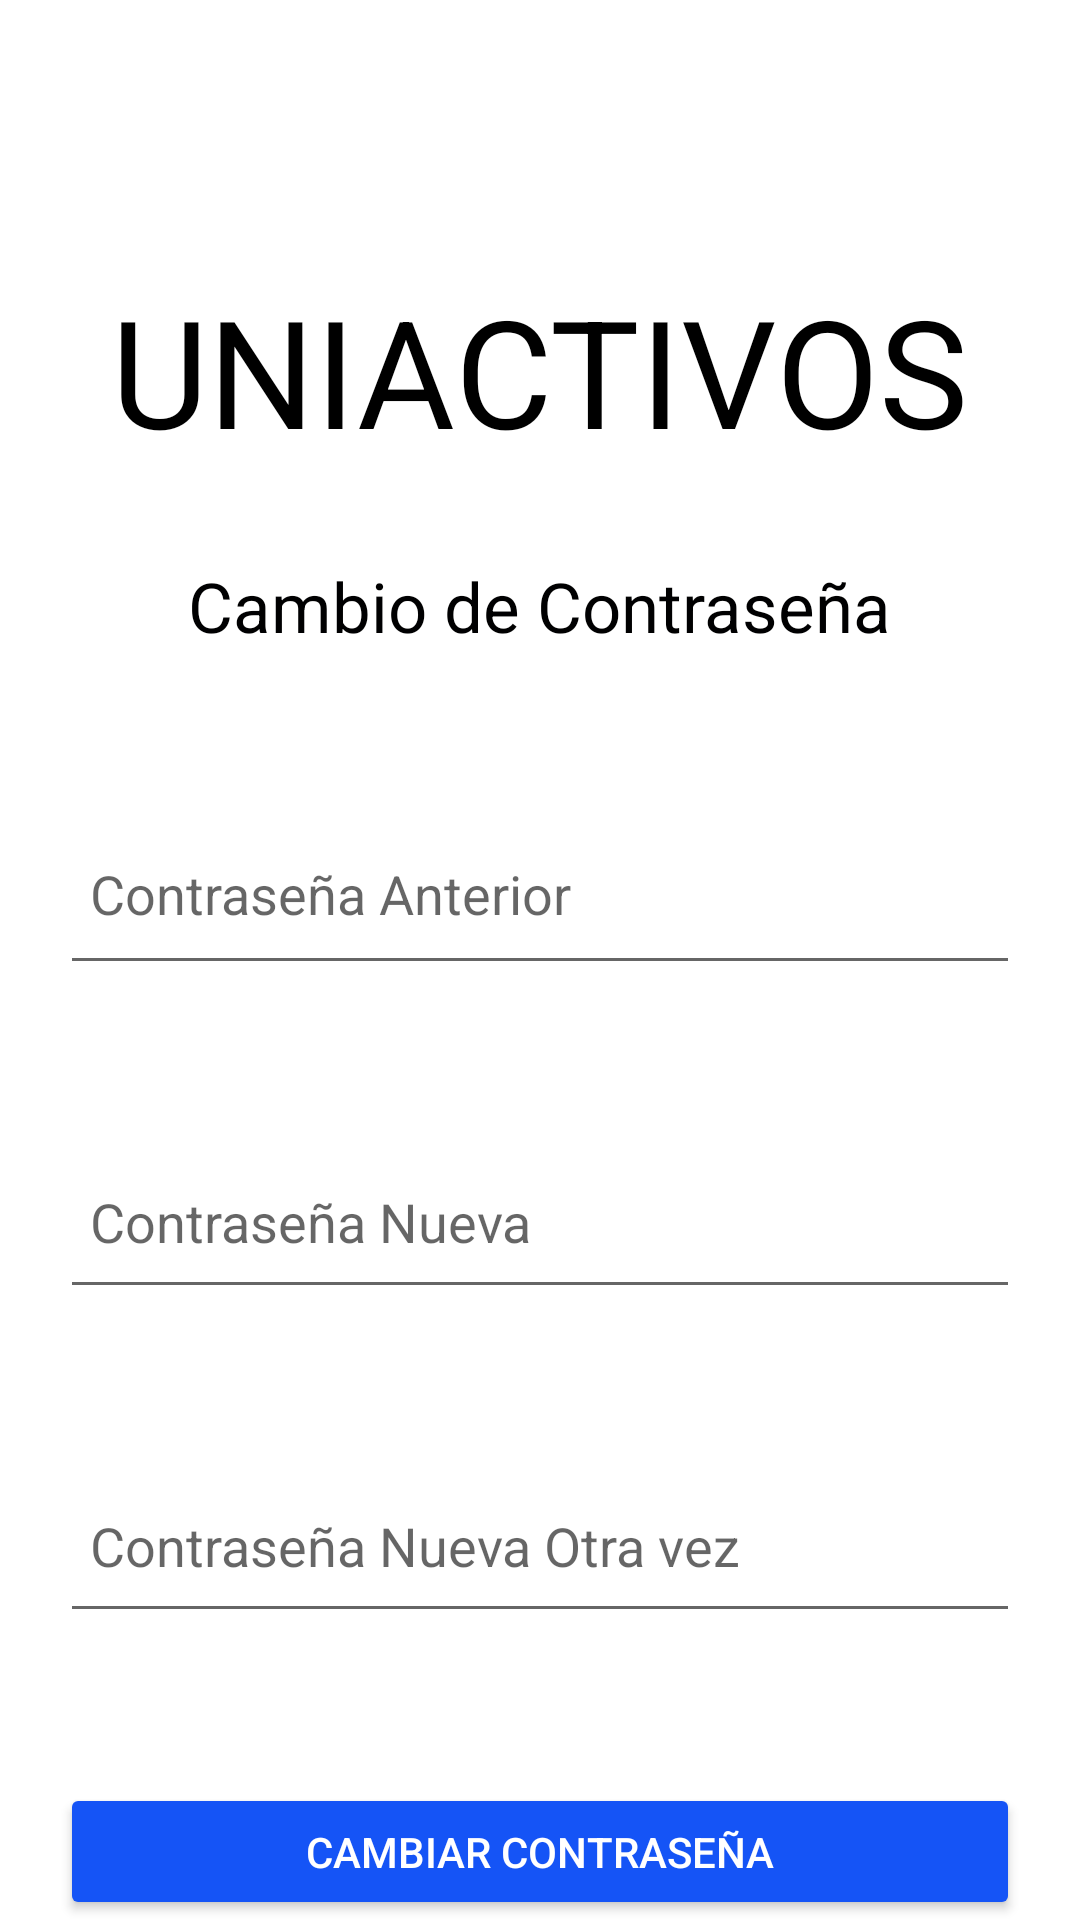

This screen was rendered from an Android layout file. Write that file and the resources it references.
<!-- AndroidManifest.xml: application theme Theme.Uniactivos -->
<!-- res/layout/fragment_password_change.xml -->
<?xml version="1.0" encoding="utf-8"?>
<FrameLayout xmlns:android="http://schemas.android.com/apk/res/android"
    xmlns:tools="http://schemas.android.com/tools"
    android:layout_width="match_parent"
    android:layout_height="match_parent"
    tools:context=".view.fragments.PasswordChange">

    <LinearLayout
        android:layout_width="match_parent"
        android:layout_height="match_parent"
        android:orientation="vertical"
        tools:ignore="UselessParent">

        <TextView
            android:layout_width="wrap_content"
            android:layout_height="wrap_content"
            android:text="@string/uniactivos_title"
            android:textSize="50sp"
            android:layout_marginTop="90sp"
            android:layout_gravity="center_horizontal"
            android:textColor="#000000"
            />

        <TextView
            android:layout_width="wrap_content"
            android:layout_height="wrap_content"
            android:text="@string/txt_subtitle_change_pass"
            android:textSize="23sp"
            android:layout_marginTop="30sp"
            android:layout_gravity="center_horizontal"
            android:textColor="#000001"
            />

        <EditText
            android:layout_width="match_parent"
            android:layout_height="61dp"
            android:layout_marginLeft="20sp"
            android:layout_marginTop="50sp"
            android:layout_marginRight="20sp"
            android:hint="@string/place_holder_current_pass"
            android:inputType="textEmailAddress"
            android:padding="10sp"
            android:drawableRight="@drawable/baseline_lock_24"
            android:autofillHints="" />

        <EditText
            android:layout_width="match_parent"
            android:layout_height="58dp"
            android:layout_marginLeft="20sp"
            android:layout_marginTop="50sp"
            android:layout_marginRight="20sp"
            android:hint="@string/place_holder_new_pass"
            android:inputType="textPassword"
            android:padding="10sp"
            android:drawableRight="@drawable/baseline_lock_24"
            />

        <EditText
            android:layout_width="match_parent"
            android:layout_height="58dp"
            android:layout_marginLeft="20sp"
            android:layout_marginTop="50sp"
            android:layout_marginRight="20sp"
            android:hint="@string/place_holder_repeat_pass"
            android:inputType="textPassword"
            android:padding="10sp"
            android:drawableRight="@drawable/baseline_lock_24"
            />

        <Button
            android:id="@+id/btn_change_pass"
            android:layout_width="match_parent"
            android:layout_height="wrap_content"
            android:layout_marginLeft="20sp"
            android:layout_marginTop="50sp"
            android:layout_marginRight="20sp"
            android:backgroundTint="@color/blue"
            android:padding="10sp"
            android:text="@string/txt_btn_change_pass"
            android:textColor="@color/white" />
    </LinearLayout>

</FrameLayout>
<!-- resources referenced by this layout -->
<resources>
  <color name="blue">#1554F6</color>
  <color name="white">#FFFFFFFF</color>
  <string name="place_holder_current_pass">Contraseña Anterior</string>
  <string name="place_holder_new_pass">Contraseña Nueva</string>
  <string name="place_holder_repeat_pass">Contraseña Nueva Otra vez</string>
  <string name="txt_btn_change_pass">Cambiar Contraseña</string>
  <string name="txt_subtitle_change_pass">Cambio de Contraseña</string>
  <string name="uniactivos_title">UNIACTIVOS</string>
  <style name="Theme.Uniactivos" parent="Theme.MaterialComponents.DayNight.DarkActionBar">
          
          <item name="colorPrimary">@color/blue</item>
          <item name="colorPrimaryVariant">@color/blue</item>
          <item name="colorOnPrimary">@color/white</item>
          
          <item name="colorSecondary">@color/teal_200</item>
          <item name="colorSecondaryVariant">@color/teal_700</item>
          <item name="colorOnSecondary">@color/black</item>
          
          <item name="android:statusBarColor">?attr/colorPrimaryVariant</item>
          
      </style>
  <color name="teal_200">#FF03DAC5</color>
  <color name="teal_700">#FF018786</color>
  <color name="black">#FF000000</color>
</resources>
